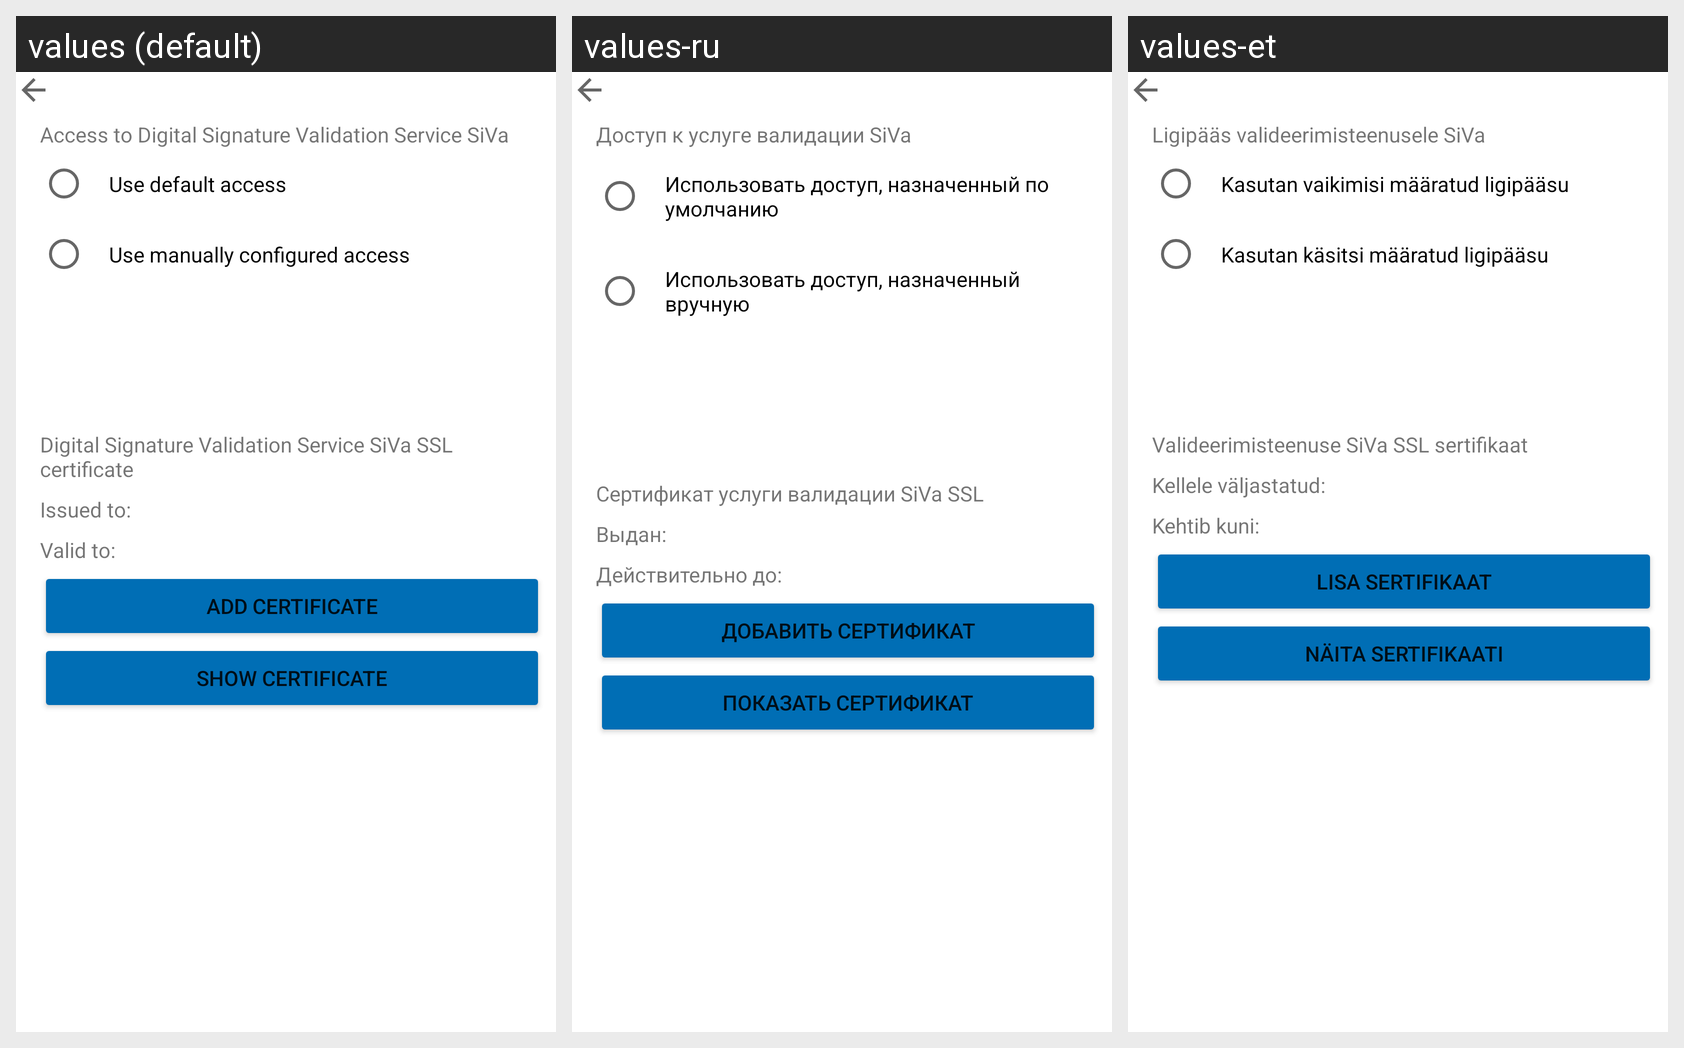

For this localized Android screen grid, give each drawn string resource with its value in every locale shown.
Android screen res/layout/main_settings_siva_dialog_layout.xml rendered under 3 locales, left to right: values (default), values-ru, values-et. Device: Nexus 5 (rendered at 1080×1920; each locale shown at half size, 540×960, under a caption strip naming it); theme Theme.Application.Launch.
Strings drawn on this screen, with the default value and each locale's value (text and hints the layout hard-codes, and strings that could not be matched under every locale, appear in the picture but are not listed):

main_settings_siva_service_title
  values: Access to Digital Signature Validation Service SiVa
  values-ru: Доступ к услуге валидации SiVa
  values-et: Ligipääs valideerimisteenusele SiVa

main_settings_siva_default_access_title
  values: Use default access
  values-ru: Использовать доступ, назначенный по умолчанию
  values-et: Kasutan vaikimisi määratud ligipääsu

main_settings_siva_default_manual_access_title
  values: Use manually configured access
  values-ru: Использовать доступ, назначенный вручную
  values-et: Kasutan käsitsi määratud ligipääsu

main_settings_siva_certificate_title
  values: Digital Signature Validation Service SiVa SSL certificate
  values-ru: Сертификат услуги валидации SiVa SSL
  values-et: Valideerimisteenuse SiVa SSL sertifikaat

main_settings_timestamp_cert_issued_to_title
  values: Issued to:
  values-ru: Выдан:
  values-et: Kellele väljastatud:

main_settings_timestamp_cert_valid_to_title
  values: Valid to:
  values-ru: Действительно до:
  values-et: Kehtib kuni:

main_settings_timestamp_cert_add_certificate_button
  values: ADD CERTIFICATE
  values-ru: ДОБАВИТЬ СЕРТИФИКАТ
  values-et: LISA SERTIFIKAAT

main_settings_timestamp_cert_show_certificate_button
  values: SHOW CERTIFICATE
  values-ru: ПОКАЗАТЬ СЕРТИФИКАТ
  values-et: NÄITA SERTIFIKAATI
